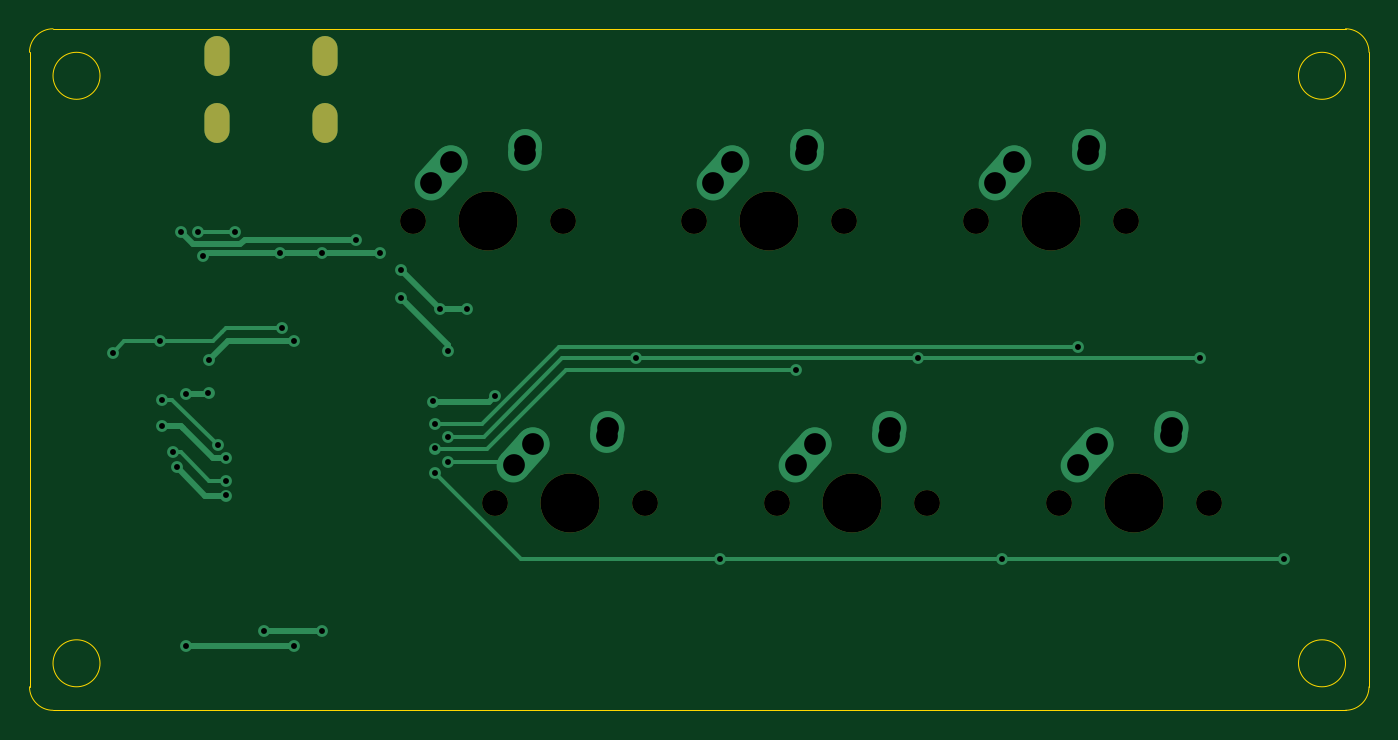
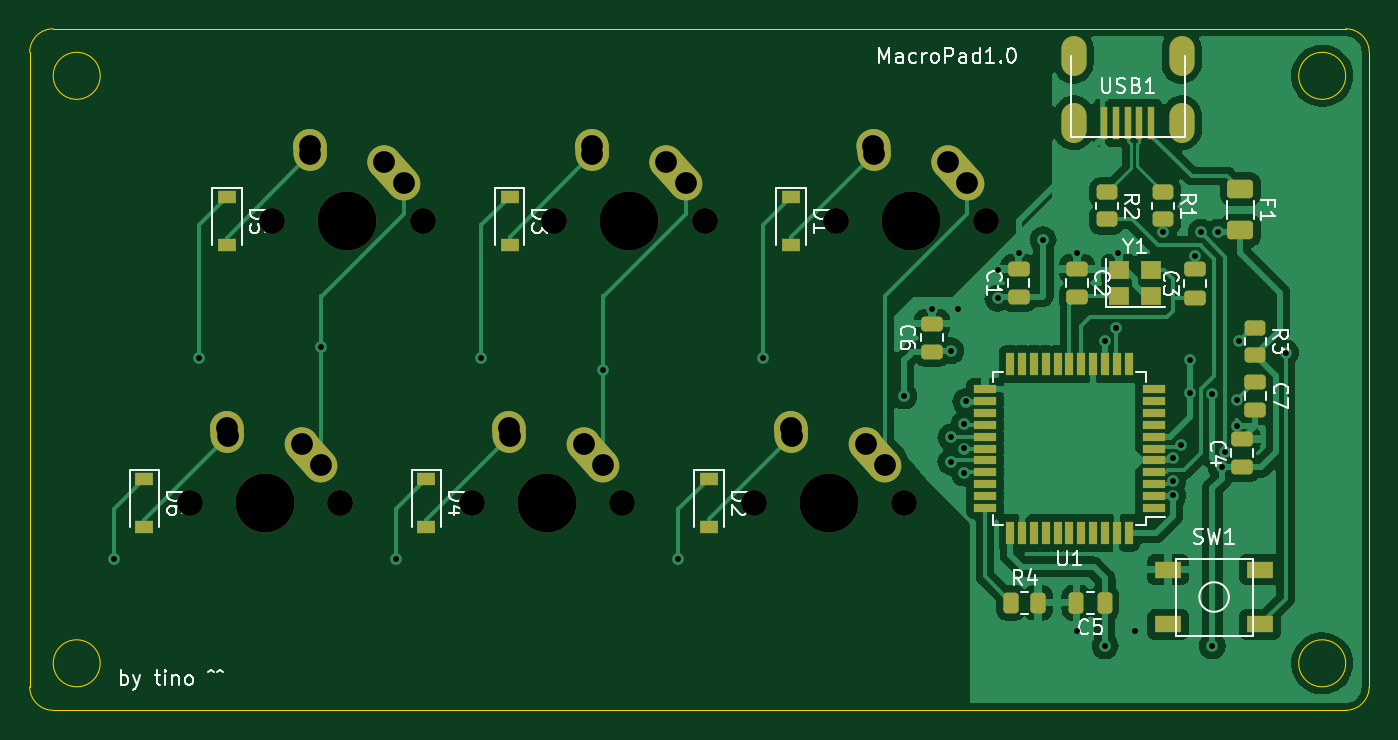
Circuit board: 11 layer files. Board 90.5 x 46.0 mm.
- bottom_copper: MacroPad1.0-B_Cu.gbr (119073 bytes)
- bottom_mask: MacroPad1.0-B_Mask.gbr (6581 bytes)
- paste: MacroPad1.0-B_Paste.gbr (4575 bytes)
- bottom_silk: MacroPad1.0-B_Silkscreen.gbr (22807 bytes)
- outline: MacroPad1.0-Edge_Cuts.gbr (1296 bytes)
- top_copper: MacroPad1.0-F_Cu.gbr (7095 bytes)
- top_mask: MacroPad1.0-F_Mask.gbr (1260 bytes)
- paste: MacroPad1.0-F_Paste.gbr (460 bytes)
- top_silk: MacroPad1.0-F_Silkscreen.gbr (461 bytes)
- drill: MacroPad1.0-NPTH.drl (656 bytes)
- drill: MacroPad1.0-PTH.drl (1692 bytes)

=== bottom_copper: MacroPad1.0-B_Cu.gbr (119073 bytes, source omitted) ===
=== bottom_mask: MacroPad1.0-B_Mask.gbr (6581 bytes, source omitted) ===
=== paste: MacroPad1.0-B_Paste.gbr ===
%TF.GenerationSoftware,KiCad,Pcbnew,(6.0.11)*%
%TF.CreationDate,2023-05-27T14:51:32-04:00*%
%TF.ProjectId,MacroPad1.0,4d616372-6f50-4616-9431-2e302e6b6963,rev?*%
%TF.SameCoordinates,Original*%
%TF.FileFunction,Paste,Bot*%
%TF.FilePolarity,Positive*%
%FSLAX46Y46*%
G04 Gerber Fmt 4.6, Leading zero omitted, Abs format (unit mm)*
G04 Created by KiCad (PCBNEW (6.0.11)) date 2023-05-27 14:51:32*
%MOMM*%
%LPD*%
G01*
G04 APERTURE LIST*
G04 Aperture macros list*
%AMRoundRect*
0 Rectangle with rounded corners*
0 $1 Rounding radius*
0 $2 $3 $4 $5 $6 $7 $8 $9 X,Y pos of 4 corners*
0 Add a 4 corners polygon primitive as box body*
4,1,4,$2,$3,$4,$5,$6,$7,$8,$9,$2,$3,0*
0 Add four circle primitives for the rounded corners*
1,1,$1+$1,$2,$3*
1,1,$1+$1,$4,$5*
1,1,$1+$1,$6,$7*
1,1,$1+$1,$8,$9*
0 Add four rect primitives between the rounded corners*
20,1,$1+$1,$2,$3,$4,$5,0*
20,1,$1+$1,$4,$5,$6,$7,0*
20,1,$1+$1,$6,$7,$8,$9,0*
20,1,$1+$1,$8,$9,$2,$3,0*%
G04 Aperture macros list end*
%ADD10RoundRect,0.250000X0.262500X0.450000X-0.262500X0.450000X-0.262500X-0.450000X0.262500X-0.450000X0*%
%ADD11RoundRect,0.250000X0.475000X-0.250000X0.475000X0.250000X-0.475000X0.250000X-0.475000X-0.250000X0*%
%ADD12R,1.200000X0.900000*%
%ADD13RoundRect,0.250000X-0.475000X0.250000X-0.475000X-0.250000X0.475000X-0.250000X0.475000X0.250000X0*%
%ADD14RoundRect,0.250000X-0.450000X0.262500X-0.450000X-0.262500X0.450000X-0.262500X0.450000X0.262500X0*%
%ADD15RoundRect,0.250000X-0.625000X0.375000X-0.625000X-0.375000X0.625000X-0.375000X0.625000X0.375000X0*%
%ADD16RoundRect,0.250000X-0.250000X-0.475000X0.250000X-0.475000X0.250000X0.475000X-0.250000X0.475000X0*%
%ADD17R,1.800000X1.100000*%
%ADD18R,0.500000X2.250000*%
%ADD19R,1.500000X0.550000*%
%ADD20R,0.550000X1.500000*%
%ADD21R,1.400000X1.200000*%
G04 APERTURE END LIST*
D10*
%TO.C,R4*%
X89273500Y-110204250D03*
X87448500Y-110204250D03*
%TD*%
D11*
%TO.C,C6*%
X94615000Y-93247250D03*
X94615000Y-91347250D03*
%TD*%
D12*
%TO.C,D3*%
X123158250Y-82773250D03*
X123158250Y-86073250D03*
%TD*%
D13*
%TO.C,C2*%
X84836000Y-87664250D03*
X84836000Y-89564250D03*
%TD*%
D11*
%TO.C,C3*%
X76835000Y-89596000D03*
X76835000Y-87696000D03*
%TD*%
D12*
%TO.C,D1*%
X104140000Y-82773250D03*
X104140000Y-86073250D03*
%TD*%
%TO.C,D6*%
X147828000Y-101823250D03*
X147828000Y-105123250D03*
%TD*%
D14*
%TO.C,R3*%
X72771000Y-91638750D03*
X72771000Y-93463750D03*
%TD*%
%TO.C,R1*%
X78994000Y-82494750D03*
X78994000Y-84319750D03*
%TD*%
D12*
%TO.C,D2*%
X109696250Y-101823250D03*
X109696250Y-105123250D03*
%TD*%
D11*
%TO.C,C4*%
X73660000Y-101060250D03*
X73660000Y-99160250D03*
%TD*%
D15*
%TO.C,F1*%
X73787000Y-82261250D03*
X73787000Y-85061250D03*
%TD*%
D11*
%TO.C,C1*%
X88773000Y-89564250D03*
X88773000Y-87664250D03*
%TD*%
D16*
%TO.C,C5*%
X82966000Y-110204250D03*
X84866000Y-110204250D03*
%TD*%
D17*
%TO.C,SW1*%
X78665000Y-107973250D03*
X72465000Y-111673250D03*
X78665000Y-111673250D03*
X72465000Y-107973250D03*
%TD*%
D12*
%TO.C,D4*%
X128778000Y-101823250D03*
X128778000Y-105123250D03*
%TD*%
D18*
%TO.C,USB1*%
X83007000Y-77782500D03*
X82207000Y-77782500D03*
X81407000Y-77782500D03*
X80607000Y-77782500D03*
X79807000Y-77782500D03*
%TD*%
D12*
%TO.C,D5*%
X142240000Y-82773250D03*
X142240000Y-86073250D03*
%TD*%
D19*
%TO.C,U1*%
X79644000Y-103790250D03*
X79644000Y-102990250D03*
X79644000Y-102190250D03*
X79644000Y-101390250D03*
X79644000Y-100590250D03*
X79644000Y-99790250D03*
X79644000Y-98990250D03*
X79644000Y-98190250D03*
X79644000Y-97390250D03*
X79644000Y-96590250D03*
X79644000Y-95790250D03*
D20*
X81344000Y-94090250D03*
X82144000Y-94090250D03*
X82944000Y-94090250D03*
X83744000Y-94090250D03*
X84544000Y-94090250D03*
X85344000Y-94090250D03*
X86144000Y-94090250D03*
X86944000Y-94090250D03*
X87744000Y-94090250D03*
X88544000Y-94090250D03*
X89344000Y-94090250D03*
D19*
X91044000Y-95790250D03*
X91044000Y-96590250D03*
X91044000Y-97390250D03*
X91044000Y-98190250D03*
X91044000Y-98990250D03*
X91044000Y-99790250D03*
X91044000Y-100590250D03*
X91044000Y-101390250D03*
X91044000Y-102190250D03*
X91044000Y-102990250D03*
X91044000Y-103790250D03*
D20*
X89344000Y-105490250D03*
X88544000Y-105490250D03*
X87744000Y-105490250D03*
X86944000Y-105490250D03*
X86144000Y-105490250D03*
X85344000Y-105490250D03*
X84544000Y-105490250D03*
X83744000Y-105490250D03*
X82944000Y-105490250D03*
X82144000Y-105490250D03*
X81344000Y-105490250D03*
%TD*%
D14*
%TO.C,R2*%
X82804000Y-82494750D03*
X82804000Y-84319750D03*
%TD*%
D13*
%TO.C,C7*%
X72771000Y-95284250D03*
X72771000Y-97184250D03*
%TD*%
D21*
%TO.C,Y1*%
X81999000Y-89464250D03*
X79799000Y-89464250D03*
X79799000Y-87764250D03*
X81999000Y-87764250D03*
%TD*%
M02*

=== bottom_silk: MacroPad1.0-B_Silkscreen.gbr (22807 bytes, source omitted) ===
=== outline: MacroPad1.0-Edge_Cuts.gbr ===
%TF.GenerationSoftware,KiCad,Pcbnew,(6.0.11)*%
%TF.CreationDate,2023-05-27T14:51:32-04:00*%
%TF.ProjectId,MacroPad1.0,4d616372-6f50-4616-9431-2e302e6b6963,rev?*%
%TF.SameCoordinates,Original*%
%TF.FileFunction,Profile,NP*%
%FSLAX46Y46*%
G04 Gerber Fmt 4.6, Leading zero omitted, Abs format (unit mm)*
G04 Created by KiCad (PCBNEW (6.0.11)) date 2023-05-27 14:51:32*
%MOMM*%
%LPD*%
G01*
G04 APERTURE LIST*
%TA.AperFunction,Profile*%
%ADD10C,0.100000*%
%TD*%
G04 APERTURE END LIST*
D10*
X153987500Y-117475000D02*
G75*
G03*
X155575000Y-115887500I0J1587500D01*
G01*
X66675000Y-117475000D02*
X153987500Y-117475000D01*
X153987500Y-114300000D02*
G75*
G03*
X153987500Y-114300000I-1587500J0D01*
G01*
X65087500Y-73025000D02*
X65087500Y-115887500D01*
X155575000Y-73025000D02*
G75*
G03*
X153987500Y-71437500I-1587500J0D01*
G01*
X65087500Y-115887500D02*
G75*
G03*
X66675000Y-117475000I1587500J0D01*
G01*
X69850000Y-114300000D02*
G75*
G03*
X69850000Y-114300000I-1587500J0D01*
G01*
X153987500Y-71437500D02*
X66675000Y-71437500D01*
X155575000Y-73025000D02*
X155575000Y-115887500D01*
X66675000Y-71437500D02*
G75*
G03*
X65087500Y-73025000I0J-1587500D01*
G01*
X69850000Y-74612500D02*
G75*
G03*
X69850000Y-74612500I-1587500J0D01*
G01*
X153987500Y-74612500D02*
G75*
G03*
X153987500Y-74612500I-1587500J0D01*
G01*
M02*

=== top_copper: MacroPad1.0-F_Cu.gbr (7095 bytes, source omitted) ===
=== top_mask: MacroPad1.0-F_Mask.gbr ===
%TF.GenerationSoftware,KiCad,Pcbnew,(6.0.11)*%
%TF.CreationDate,2023-05-27T14:51:32-04:00*%
%TF.ProjectId,MacroPad1.0,4d616372-6f50-4616-9431-2e302e6b6963,rev?*%
%TF.SameCoordinates,Original*%
%TF.FileFunction,Soldermask,Top*%
%TF.FilePolarity,Negative*%
%FSLAX46Y46*%
G04 Gerber Fmt 4.6, Leading zero omitted, Abs format (unit mm)*
G04 Created by KiCad (PCBNEW (6.0.11)) date 2023-05-27 14:51:32*
%MOMM*%
%LPD*%
G01*
G04 APERTURE LIST*
%ADD10C,1.750000*%
%ADD11C,3.987800*%
%ADD12O,1.700000X2.700000*%
G04 APERTURE END LIST*
D10*
%TO.C,MX6*%
X144780000Y-103473250D03*
X134620000Y-103473250D03*
D11*
X139700000Y-103473250D03*
%TD*%
%TO.C,MX3*%
X115062000Y-84423250D03*
D10*
X109982000Y-84423250D03*
X120142000Y-84423250D03*
%TD*%
%TO.C,MX5*%
X139192000Y-84423250D03*
D11*
X134112000Y-84423250D03*
D10*
X129032000Y-84423250D03*
%TD*%
%TO.C,MX4*%
X115570000Y-103473250D03*
X125730000Y-103473250D03*
D11*
X120650000Y-103473250D03*
%TD*%
%TO.C,MX1*%
X96043750Y-84423250D03*
D10*
X101123750Y-84423250D03*
X90963750Y-84423250D03*
%TD*%
%TO.C,MX2*%
X106680000Y-103473250D03*
D11*
X101600000Y-103473250D03*
D10*
X96520000Y-103473250D03*
%TD*%
D12*
%TO.C,USB1*%
X85057000Y-77782500D03*
X77757000Y-77782500D03*
X85057000Y-73282500D03*
X77757000Y-73282500D03*
%TD*%
M02*

=== paste: MacroPad1.0-F_Paste.gbr ===
%TF.GenerationSoftware,KiCad,Pcbnew,(6.0.11)*%
%TF.CreationDate,2023-05-27T14:51:32-04:00*%
%TF.ProjectId,MacroPad1.0,4d616372-6f50-4616-9431-2e302e6b6963,rev?*%
%TF.SameCoordinates,Original*%
%TF.FileFunction,Paste,Top*%
%TF.FilePolarity,Positive*%
%FSLAX46Y46*%
G04 Gerber Fmt 4.6, Leading zero omitted, Abs format (unit mm)*
G04 Created by KiCad (PCBNEW (6.0.11)) date 2023-05-27 14:51:32*
%MOMM*%
%LPD*%
G01*
G04 APERTURE LIST*
G04 APERTURE END LIST*
M02*

=== top_silk: MacroPad1.0-F_Silkscreen.gbr ===
%TF.GenerationSoftware,KiCad,Pcbnew,(6.0.11)*%
%TF.CreationDate,2023-05-27T14:51:32-04:00*%
%TF.ProjectId,MacroPad1.0,4d616372-6f50-4616-9431-2e302e6b6963,rev?*%
%TF.SameCoordinates,Original*%
%TF.FileFunction,Legend,Top*%
%TF.FilePolarity,Positive*%
%FSLAX46Y46*%
G04 Gerber Fmt 4.6, Leading zero omitted, Abs format (unit mm)*
G04 Created by KiCad (PCBNEW (6.0.11)) date 2023-05-27 14:51:32*
%MOMM*%
%LPD*%
G01*
G04 APERTURE LIST*
G04 APERTURE END LIST*
M02*

=== drill: MacroPad1.0-NPTH.drl ===
M48
; DRILL file {KiCad (6.0.11)} date Sat May 27 14:53:57 2023
; FORMAT={-:-/ absolute / inch / decimal}
; #@! TF.CreationDate,2023-05-27T14:53:57-04:00
; #@! TF.GenerationSoftware,Kicad,Pcbnew,(6.0.11)
; #@! TF.FileFunction,NonPlated,1,2,NPTH
FMAT,2
INCH
; #@! TA.AperFunction,NonPlated,NPTH,ComponentDrill
T1C0.0689
; #@! TA.AperFunction,NonPlated,NPTH,ComponentDrill
T2C0.1570
%
G90
G05
T1
X3.5812Y-3.3237
X3.8Y-4.0737
X3.9812Y-3.3237
X4.2Y-4.0737
X4.33Y-3.3237
X4.55Y-4.0737
X4.73Y-3.3237
X4.95Y-4.0737
X5.08Y-3.3237
X5.3Y-4.0737
X5.48Y-3.3237
X5.7Y-4.0737
T2
X3.7812Y-3.3237
X4.0Y-4.0737
X4.53Y-3.3237
X4.75Y-4.0737
X5.28Y-3.3237
X5.5Y-4.0737
T0
M30

=== drill: MacroPad1.0-PTH.drl ===
M48
; DRILL file {KiCad (6.0.11)} date Sat May 27 14:53:57 2023
; FORMAT={-:-/ absolute / inch / decimal}
; #@! TF.CreationDate,2023-05-27T14:53:57-04:00
; #@! TF.GenerationSoftware,Kicad,Pcbnew,(6.0.11)
; #@! TF.FileFunction,Plated,1,2,PTH
FMAT,2
INCH
; #@! TA.AperFunction,Plated,PTH,ViaDrill
T1C0.0157
; #@! TA.AperFunction,Plated,PTH,ComponentDrill
T2C0.0276
; #@! TA.AperFunction,Plated,PTH,ComponentDrill
T3C0.0579
%
G90
G05
T1
X2.785Y-3.6738
X2.91Y-3.6437
X2.915Y-3.7988
X2.915Y-3.8687
X2.945Y-3.9387
X2.955Y-3.9787
X2.965Y-3.3537
X2.98Y-3.7837
X2.98Y-4.4538
X3.0095Y-3.3538
X3.025Y-3.4173
X3.0385Y-3.7823
X3.04Y-3.6938
X3.0639Y-3.9205
X3.085Y-3.9537
X3.085Y-4.0144
X3.085Y-4.0537
X3.11Y-3.3538
X3.185Y-4.4138
X3.23Y-3.4087
X3.235Y-3.6088
X3.265Y-3.6437
X3.265Y-4.4538
X3.34Y-3.4087
X3.34Y-4.4138
X3.43Y-3.3737
X3.495Y-3.4087
X3.55Y-3.4537
X3.55Y-3.5288
X3.635Y-3.8037
X3.64Y-3.8638
X3.64Y-3.9287
X3.64Y-3.9937
X3.655Y-3.5587
X3.675Y-3.6687
X3.675Y-3.8987
X3.675Y-3.9638
X3.725Y-3.5587
X3.8Y-3.7887
X4.175Y-3.6873
X4.4Y-4.2237
X4.6Y-3.7188
X4.925Y-3.6887
X5.15Y-4.2237
X5.35Y-3.6587
X5.675Y-3.6887
X5.9Y-4.2237
T3
X3.6313Y-3.2237
X3.6828Y-3.1663
X3.85Y-3.9737
X3.8797Y-3.1466
X3.8813Y-3.1237
X3.9016Y-3.9163
X4.0984Y-3.8966
X4.1Y-3.8737
X4.38Y-3.2237
X4.4316Y-3.1663
X4.6Y-3.9737
X4.6284Y-3.1466
X4.63Y-3.1237
X4.6516Y-3.9163
X4.8484Y-3.8966
X4.85Y-3.8737
X5.13Y-3.2237
X5.1816Y-3.1663
X5.35Y-3.9737
X5.3784Y-3.1466
X5.38Y-3.1237
X5.4016Y-3.9163
X5.5984Y-3.8966
X5.6Y-3.8737
T2
G00X3.0613Y-2.8615
M15
G01X3.0613Y-2.9088
M16
G05
G00X3.0613Y-3.0387
M15
G01X3.0613Y-3.0859
M16
G05
G00X3.3487Y-2.8615
M15
G01X3.3487Y-2.9088
M16
G05
G00X3.3487Y-3.0387
M15
G01X3.3487Y-3.0859
M16
G05
T0
M30
